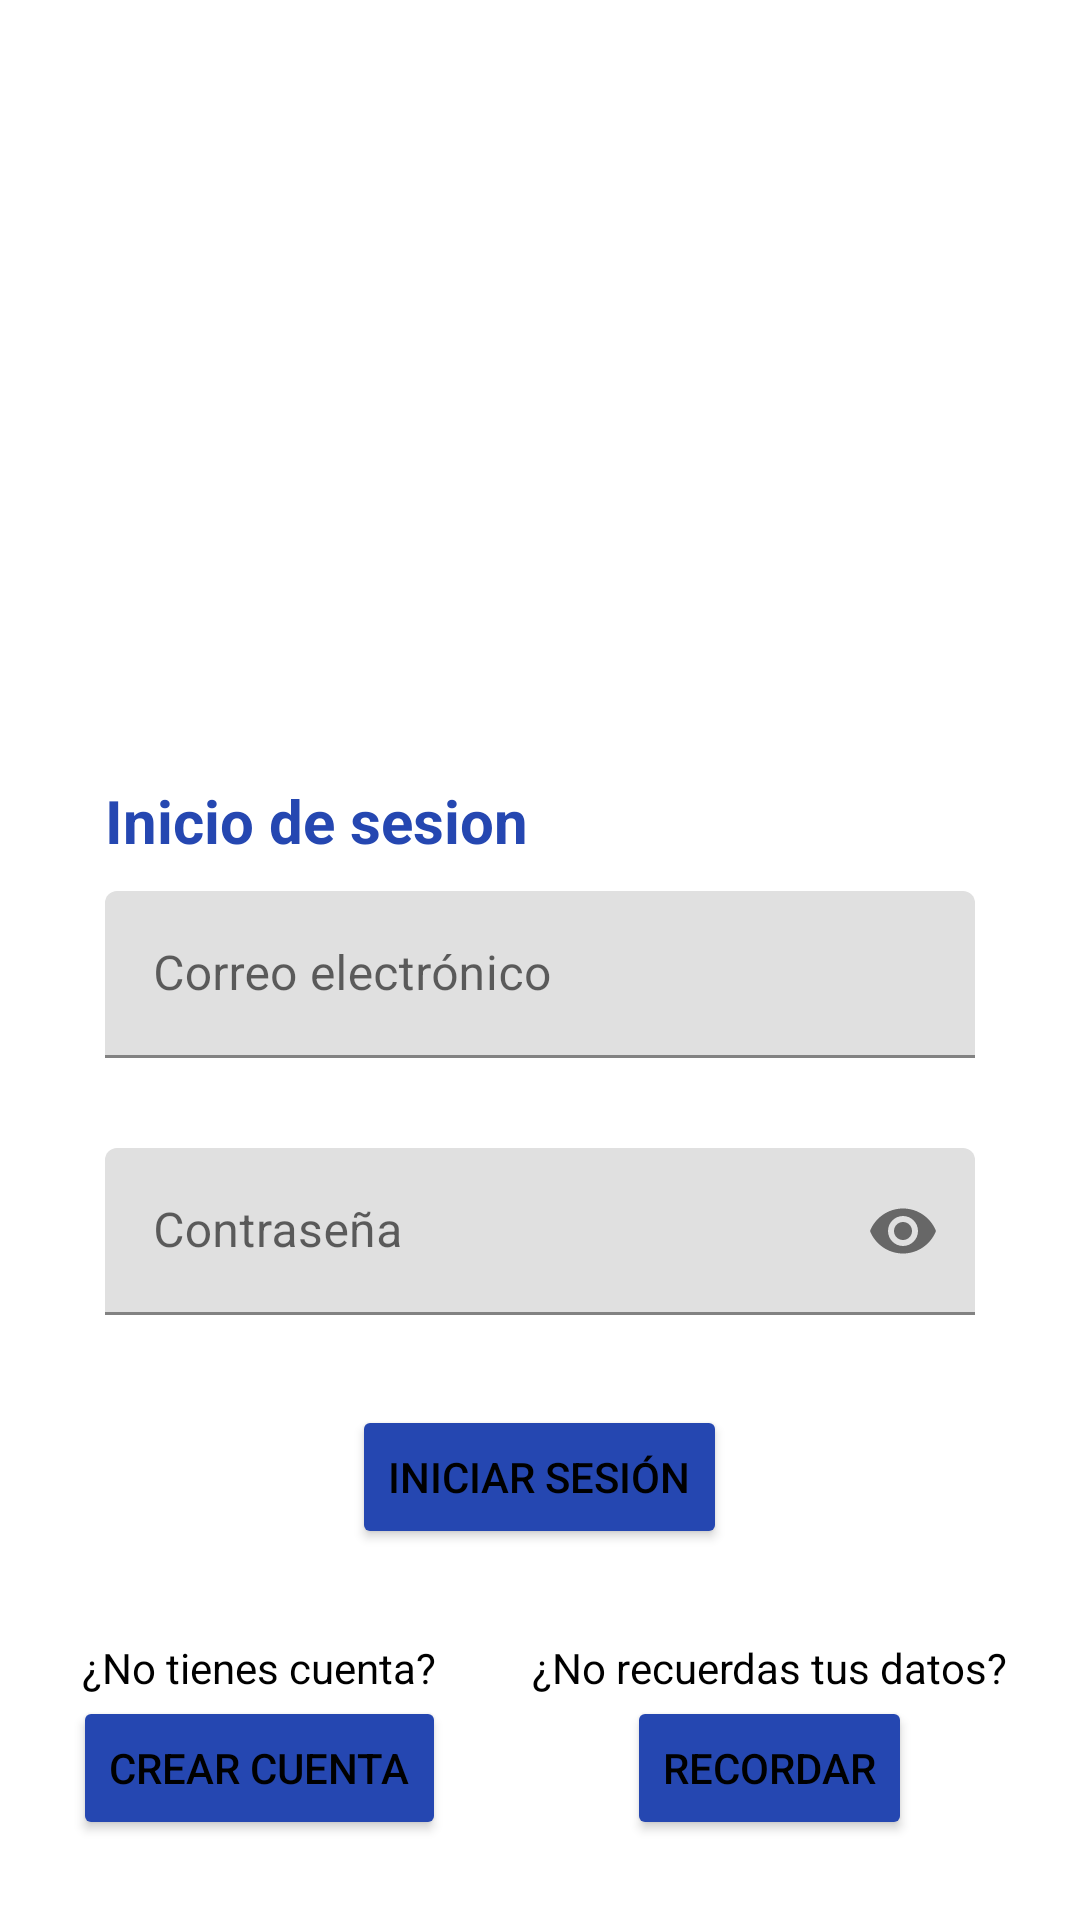

Here is an Android app screen rendered from its layout file. Give the layout XML and the strings, colors and styles it references.
<!-- AndroidManifest.xml: application theme Theme.TFG_Raul -->
<!-- res/layout/activity_inicio_sesion.xml -->
<?xml version="1.0" encoding="utf-8"?>
<androidx.constraintlayout.widget.ConstraintLayout xmlns:android="http://schemas.android.com/apk/res/android"
    xmlns:tools="http://schemas.android.com/tools"
    android:layout_width="match_parent"
    android:layout_height="match_parent"
    xmlns:app="http://schemas.android.com/apk/res-auto"
    tools:context=".actividades.Inicio_sesion"
    android:background="@drawable/fondo"
    android:id="@+id/pantalla_inicio_sesion">

    <ImageView
        android:id="@+id/logo_app"
        android:layout_width="300dp"
        android:layout_height="150dp"
        android:layout_marginTop="40dp"
        android:src="@drawable/ic_launcher_foreground"
        app:layout_constraintEnd_toEndOf="parent"
        app:layout_constraintStart_toStartOf="parent"
        app:layout_constraintTop_toTopOf="parent">
    </ImageView>

    <LinearLayout
        android:id="@+id/inicio_sesion"
        android:layout_width="match_parent"
        android:layout_height="wrap_content"
        android:orientation="vertical"
        android:layout_marginTop="40dp"
        android:layout_marginLeft="5dp"
        android:layout_marginRight="5dp"
        app:layout_constraintStart_toStartOf="parent"
        app:layout_constraintEnd_toEndOf="parent"
        app:layout_constraintTop_toBottomOf="@+id/logo_app"
        android:background="@color/white">

        <TextView
            android:id="@+id/titulo_inicio"
            android:layout_width="match_parent"
            android:layout_height="wrap_content"
            android:text="Inicio de sesion"
            android:textSize="20dp"
            android:textStyle="bold"
            android:gravity="left"
            android:layout_marginTop="30dp"
            android:layout_marginLeft="30dp"
            android:layout_marginRight="30dp"
            android:textColor="#2547B1">
        </TextView>

        <com.google.android.material.textfield.TextInputLayout
            android:id="@+id/layout_correo"
            android:layout_width="match_parent"
            android:layout_height="wrap_content"
            android:layout_marginTop="10dp"
            android:layout_marginLeft="30dp"
            android:layout_marginRight="30dp"
            app:endIconMode="clear_text">

            <com.google.android.material.textfield.TextInputEditText
                android:id="@+id/valor_correo"
                android:layout_width="match_parent"
                android:layout_height="match_parent"
                android:hint="Correo electrónico"
                tools:ignore="TouchTargetSizeCheck">
            </com.google.android.material.textfield.TextInputEditText>
        </com.google.android.material.textfield.TextInputLayout>

        <com.google.android.material.textfield.TextInputLayout
            android:id="@+id/layout_contraseña"
            android:layout_width="match_parent"
            android:layout_height="wrap_content"
            android:layout_marginTop="30dp"
            android:layout_marginLeft="30dp"
            android:layout_marginRight="30dp"
            app:endIconMode="password_toggle">

            <com.google.android.material.textfield.TextInputEditText
                android:id="@+id/valor_contraseña"
                android:layout_width="match_parent"
                android:layout_height="match_parent"
                android:hint="Contraseña"
                android:password="true"
                tools:ignore="Deprecated,TouchTargetSizeCheck">
            </com.google.android.material.textfield.TextInputEditText>

        </com.google.android.material.textfield.TextInputLayout>

        <Button
            android:id="@+id/boton_iniciar_sesion"
            android:layout_width="wrap_content"
            android:layout_height="wrap_content"
            android:layout_marginTop="30dp"
            android:layout_gravity="center"
            android:text="Iniciar sesión"
            android:backgroundTint="#2547B1">
        </Button>

        <LinearLayout
            android:id="@+id/linear_creaciones"
            android:layout_width="match_parent"
            android:layout_height="wrap_content"
            android:layout_marginTop="30dp"
            android:layout_marginLeft="10dp"
            android:layout_marginRight="10dp"
            android:layout_marginBottom="30dp"
            android:orientation="horizontal">

            <LinearLayout
                android:id="@+id/crear_cuenta"
                android:layout_width="wrap_content"
                android:layout_height="wrap_content"
                android:layout_marginRight="5dp"
                android:orientation="vertical"
                android:gravity="center"
                android:layout_weight="1">

                <TextView
                    android:layout_width="wrap_content"
                    android:layout_height="wrap_content"
                    android:text="¿No tienes cuenta?"
                    android:textColor="@color/black">
                </TextView>

                <Button
                    android:id="@+id/boton_crear_cuenta"
                    android:layout_width="wrap_content"
                    android:layout_height="wrap_content"
                    android:text="Crear cuenta"
                    android:backgroundTint="#2547B1">
                </Button>
            </LinearLayout>

            <LinearLayout
                android:id="@+id/recordar_cuenta"
                android:layout_width="wrap_content"
                android:layout_height="wrap_content"
                android:orientation="vertical"
                android:layout_marginLeft="5dp"
                android:gravity="center"
                android:layout_weight="1">

                <TextView
                    android:layout_width="wrap_content"
                    android:layout_height="wrap_content"
                    android:text="¿No recuerdas tus datos?"
                    android:textColor="@color/black">
                </TextView>

                <Button
                    android:id="@+id/boton_recordar_cuenta"
                    android:layout_width="wrap_content"
                    android:layout_height="wrap_content"
                    android:text="Recordar"
                    android:backgroundTint="#2547B1">
                </Button>

            </LinearLayout>

        </LinearLayout>

    </LinearLayout>

</androidx.constraintlayout.widget.ConstraintLayout>
<!-- resources referenced by this layout -->
<resources>
  <style name="Theme.TFG_Raul" parent="Theme.MaterialComponents.Light.NoActionBar">
          
          <item name="colorPrimary">@color/purple_500</item>
          <item name="colorPrimaryVariant">@color/purple_700</item>
          <item name="colorOnPrimary">@color/white</item>
          <item name="android:textColorPrimary">@color/black</item>
          <item name="android:textColorSecondary">@color/white</item>
          
          <item name="colorSecondary">@color/teal_200</item>
          <item name="colorSecondaryVariant">@color/teal_700</item>
          <item name="colorOnSecondary">@color/black</item>
          
          <item name="android:statusBarColor">#2547B1</item>
          
      </style>
  <!-- not gathered from this repository: default colours our renderer supplied (Android Studio template values) -->
  <color name="purple_500">#FF6200EE</color>
  <color name="purple_700">#FF3700B3</color>
  <color name="teal_200">#FF03DAC5</color>
  <color name="teal_700">#FF018786</color>
  <color name="black">#FF000000</color>
  <color name="white">#FFFFFFFF</color>
</resources>
